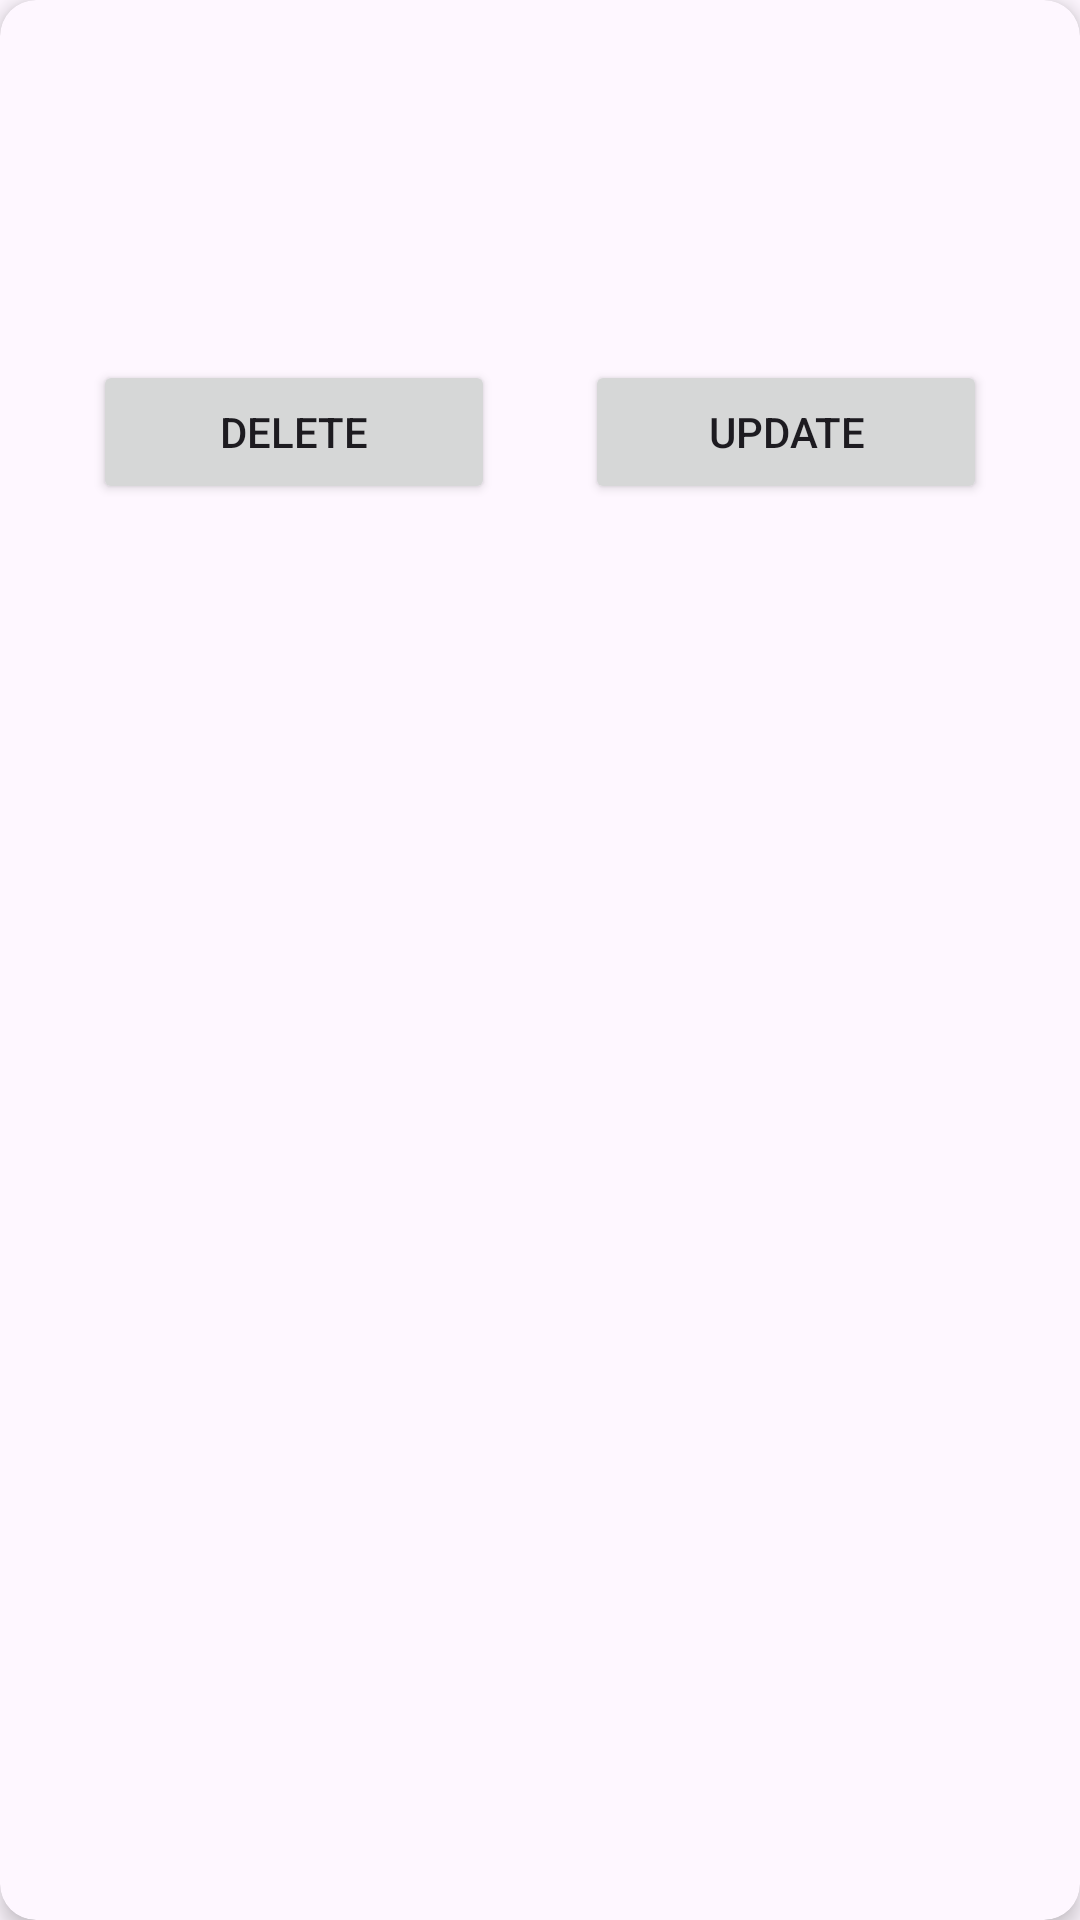

This screen was rendered from an Android layout file. Write that file and the resources it references.
<!-- AndroidManifest.xml: application theme Theme.RecipeBook -->
<!-- res/layout/post_card.xml -->
<?xml version="1.0" encoding="utf-8"?>
<androidx.cardview.widget.CardView xmlns:android="http://schemas.android.com/apk/res/android"
    xmlns:app="http://schemas.android.com/apk/res-auto"
    xmlns:tools="http://schemas.android.com/tools"
    android:id="@+id/cardView"
    android:layout_width="match_parent"
    android:layout_height="wrap_content"
    android:layout_margin="16dp"
    android:elevation="4dp"
    app:cardBackgroundColor="?android:attr/colorBackground"
    app:cardCornerRadius="12dp"
    app:cardElevation="4dp"
    app:strokeWidth="1dp"
    android:layout_marginTop="8dp"
    tools:context=".MainActivity">


    <LinearLayout
        android:layout_width="match_parent"
        android:layout_height="wrap_content"
        android:orientation="vertical"
        android:padding="16dp"
        tools:ignore="ExtraText">


        
        
        
        


        <TextView
            android:id="@+id/postId"
            android:layout_width="match_parent"
            android:layout_height="wrap_content"
            android:layout_marginTop="12dp"
            android:ellipsize="end"
            android:maxLines="2"
            android:textColor="?android:attr/textColorPrimary"
            android:textSize="20sp"
            android:textStyle="bold" />

        <TextView
            android:id="@+id/postTitle"
            android:layout_width="match_parent"
            android:layout_height="wrap_content"
            android:layout_marginTop="8dp"
            android:textColor="?android:attr/textColorSecondary"
            android:textSize="14sp" />

        <TextView
            android:id="@+id/postBody"
            android:layout_width="match_parent"
            android:layout_height="wrap_content"
            android:layout_marginTop="4dp"
            android:textColor="?android:attr/textColorSecondary"
            android:textSize="14sp" />

        <LinearLayout
            android:layout_width="match_parent"
            android:layout_height="match_parent"
            android:gravity="center"
            android:orientation="horizontal"
            >

            <Button
                android:id="@+id/deleteButton"
                android:layout_width="wrap_content"
                android:layout_height="wrap_content"
                android:layout_marginTop="8dp"
                android:layout_weight="1"
                android:text="Delete"
                android:layout_margin="15dp"/>

            <Button
                android:id="@+id/updateButton"
                android:layout_width="wrap_content"
                android:layout_height="wrap_content"
                android:layout_marginTop="8dp"
                android:layout_weight="1"
                android:text="Update"
                android:layout_margin="15dp"/>
        </LinearLayout>


    </LinearLayout>



</androidx.cardview.widget.CardView>
<!-- resources referenced by this layout -->
<resources>
  <style name="Theme.RecipeBook" parent="Base.Theme.RecipeBook" />
  <style name="Base.Theme.RecipeBook" parent="Theme.Material3.DayNight.NoActionBar">
          
          
      </style>
</resources>
